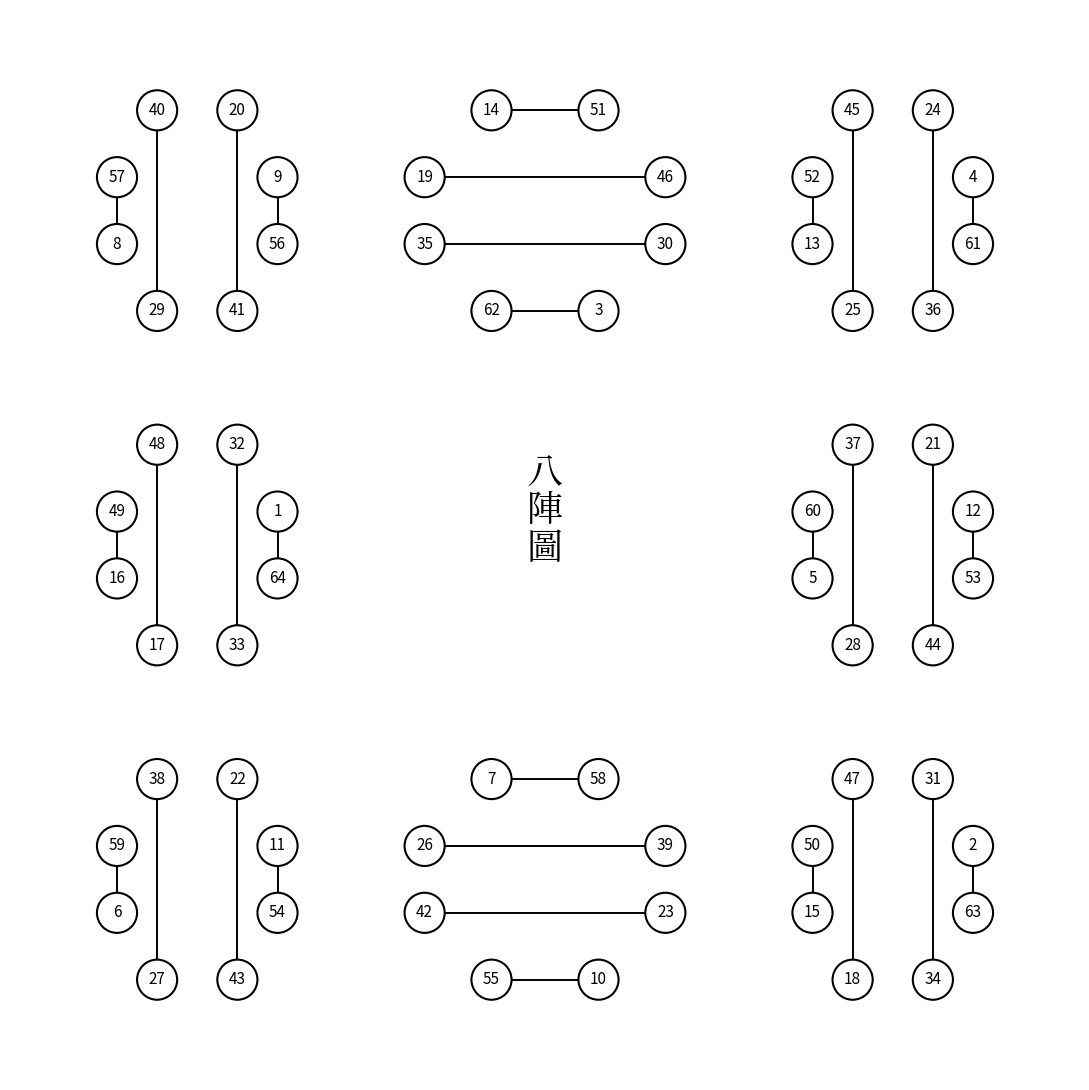

The script that saved this image:
#!/usr/bin/env python3
"""
Visualize a complement-structure reading of the eight-formation diagram.

This layout is used as a working arrangement for testing the method borrowed
from the Nakseo Gugudo description: baseline complement pairs plus local
redistribution between formations.
"""

import matplotlib
import matplotlib.pyplot as plt
from matplotlib.font_manager import FontProperties
from matplotlib.patches import Circle
from pathlib import Path


NODE_RADIUS = 0.30


def get_cjk_font():
    """Return a FontProperties that can render CJK (Korean/Chinese) glyphs."""
    font_paths = [
        "/usr/share/fonts/opentype/noto/NotoSerifCJK-Regular.ttc",
        "/usr/share/fonts/opentype/noto/NotoSansCJK-Regular.ttc",
    ]
    for path in font_paths:
        if Path(path).exists():
            return FontProperties(fname=path)

    candidates = [
        "Noto Serif CJK KR",
        "Noto Sans CJK KR",
        "NanumMyeongjo",
        "NanumGothic",
        "Noto Serif CJK SC",
        "Noto Sans CJK SC",
    ]
    available = {f.name for f in matplotlib.font_manager.fontManager.ttflist}
    for name in candidates:
        if name in available:
            return FontProperties(family=name)
    return FontProperties(family=["serif"])


def draw_node(ax, x, y, value):
    circle = Circle(
        (x, y),
        radius=NODE_RADIUS,
        facecolor="white",
        edgecolor="black",
        linewidth=1.5,
        zorder=3,
    )
    ax.add_patch(circle)

    ax.text(
        x,
        y,
        str(value),
        ha="center",
        va="center",
        fontsize=11,
        zorder=4,
    )


def draw_edge(ax, start, end):
    ax.plot(
        [start[0], end[0]],
        [start[1], end[1]],
        linewidth=1.4,
        color="black",
        zorder=1,
    )


def draw_vertical_formation(ax, x, y, rows):
    """
    Draw a formation composed mainly of vertical columns.

    Each row contains one or more tuples:
        (x_offset, value)

    Nodes in the same x-offset column are connected vertically in row order.
    """
    positions = {}
    columns = {}

    for row_index, row in enumerate(rows):
        node_y = y - row_index * 1.0

        for x_offset, value in row:
            node_x = x + x_offset
            positions[value] = (node_x, node_y)
            columns.setdefault(x_offset, []).append((node_x, node_y))

    for column_points in columns.values():
        for start, end in zip(column_points, column_points[1:]):
            draw_edge(ax, start, end)

    for value, point in positions.items():
        draw_node(ax, point[0], point[1], value)


def draw_horizontal_formation(ax, x, y, rows):
    """
    Draw four horizontal pairs.

    Each row is:
        (left_value, right_value, half_width)
    """
    for row_index, (left_value, right_value, half_width) in enumerate(rows):
        node_y = y - row_index * 1.0
        left = (x - half_width, node_y)
        right = (x + half_width, node_y)

        draw_edge(ax, left, right)
        draw_node(ax, left[0], left[1], left_value)
        draw_node(ax, right[0], right[1], right_value)


def main():
    fig, ax = plt.subplots(figsize=(11, 12))

    draw_vertical_formation(
        ax,
        x=-5.2,
        y=6.0,
        rows=[
            [(-0.6, 40), (0.6, 20)],
            [(-1.2, 57), (1.2, 9)],
            [(-1.2, 8), (1.2, 56)],
            [(-0.6, 29), (0.6, 41)],
        ],
    )

    draw_horizontal_formation(
        ax,
        x=0.0,
        y=6.0,
        rows=[
            (14, 51, 0.8),
            (19, 46, 1.8),
            (35, 30, 1.8),
            (62, 3, 0.8),
        ],
    )

    draw_vertical_formation(
        ax,
        x=5.2,
        y=6.0,
        rows=[
            [(-0.6, 45), (0.6, 24)],
            [(-1.2, 52), (1.2, 4)],
            [(-1.2, 13), (1.2, 61)],
            [(-0.6, 25), (0.6, 36)],
        ],
    )

    draw_vertical_formation(
        ax,
        x=-5.2,
        y=1.0,
        rows=[
            [(-0.6, 48), (0.6, 32)],
            [(-1.2, 49), (1.2, 1)],
            [(-1.2, 16), (1.2, 64)],
            [(-0.6, 17), (0.6, 33)],
        ],
    )

    ax.text(
        0.0,
        0.0,
        "八\n陣\n圖",
        ha="center",
        va="center",
        fontsize=26,
        linespacing=1.0,
        fontproperties=get_cjk_font(),
    )

    draw_vertical_formation(
        ax,
        x=5.2,
        y=1.0,
        rows=[
            [(-0.6, 37), (0.6, 21)],
            [(-1.2, 60), (1.2, 12)],
            [(-1.2, 5), (1.2, 53)],
            [(-0.6, 28), (0.6, 44)],
        ],
    )

    draw_vertical_formation(
        ax,
        x=-5.2,
        y=-4.0,
        rows=[
            [(-0.6, 38), (0.6, 22)],
            [(-1.2, 59), (1.2, 11)],
            [(-1.2, 6), (1.2, 54)],
            [(-0.6, 27), (0.6, 43)],
        ],
    )

    draw_horizontal_formation(
        ax,
        x=0.0,
        y=-4.0,
        rows=[
            (7, 58, 0.8),
            (26, 39, 1.8),
            (42, 23, 1.8),
            (55, 10, 0.8),
        ],
    )

    draw_vertical_formation(
        ax,
        x=5.2,
        y=-4.0,
        rows=[
            [(-0.6, 47), (0.6, 31)],
            [(-1.2, 50), (1.2, 2)],
            [(-1.2, 15), (1.2, 63)],
            [(-0.6, 18), (0.6, 34)],
        ],
    )

    ax.set_aspect("equal")
    ax.set_xlim(-8.0, 8.0)
    ax.set_ylim(-8.5, 7.5)
    ax.axis("off")

    plt.tight_layout()

    plt.savefig(
        "eight_formation_diagram_corrected.png",
        dpi=300,
        bbox_inches="tight",
        facecolor="white",
    )

    plt.savefig(
        "eight_formation_diagram_corrected.svg",
        bbox_inches="tight",
        facecolor="white",
    )

    plt.show()


if __name__ == "__main__":
    main()
